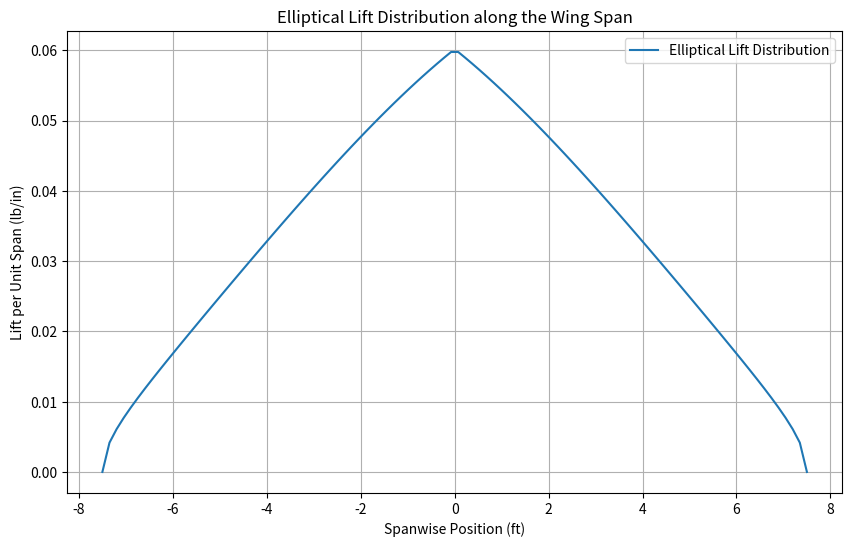

Reproduce this figure in Python.
import numpy as np
import matplotlib.pyplot as plt
import logging

# Configure logging
logging.basicConfig(filename='lift_distribution.log', level=logging.INFO, 
                    format='%(asctime)s - %(levelname)s - %(message)s')

# Define parameters in imperial units
span = 15  # Total wingspan in feet
lift_coefficient = 1.165  # Lift coefficient (CL)
rho = 0.0023769  # Air density in slugs/ft³
velocity = 32.0  # Flight velocity in ft/s
root_chord = 3  # Root chord length in feet
tip_chord = 1  # Tip chord length in feet

logging.info(f"Parameters: span={span}, lift_coefficient={lift_coefficient}, rho={rho}, velocity={velocity}, root_chord={root_chord}, tip_chord={tip_chord}")

# Calculate the elliptical lift distribution with taper ratio
def elliptical_lift_distribution(span, lift_coefficient, rho, velocity, root_chord, tip_chord):
    b = span / 2  # Semi-span
    taper_ratio = tip_chord / root_chord
    y = np.linspace(-b, b, 100)  # Spanwise position from -b to b
    chord_length = root_chord * (1 - (1 - taper_ratio) * np.abs(y) / b)  # Linear taper
    lift_distribution = (4 * lift_coefficient * rho * velocity**2 * chord_length) / (np.pi * span) * np.sqrt(1 - (y / b)**2)
    logging.info("Calculated elliptical lift distribution")
    return y, lift_distribution, chord_length

# Function to find lift at a specific spanwise position
def lift_at_position(y_position, span, lift_coefficient, rho, velocity, root_chord, tip_chord):
    b = span / 2  # Semi-span
    taper_ratio = tip_chord / root_chord
    chord_length = root_chord * (1 - (1 - taper_ratio) * np.abs(y_position) / b)  # Linear taper
    lift = (4 * lift_coefficient * rho * velocity**2 * chord_length) / (np.pi * span) * np.sqrt(1 - (y_position / b)**2)
    lift_in = lift / 12  # Convert from lb/ft to lb/in
    return lift_in, chord_length  # Return lift in lb/in

# Get the lift distribution
y, lift_distribution, chord_lengths = elliptical_lift_distribution(span, lift_coefficient, rho, velocity, root_chord, tip_chord)

# Convert lift distribution from lb/ft to lb/in
lift_distribution_in_lbs = lift_distribution / 12

# Plot the lift distribution
plt.figure(figsize=(10, 6))
plt.plot(y, lift_distribution_in_lbs, label='Elliptical Lift Distribution')
plt.xlabel('Spanwise Position (ft)')
plt.ylabel('Lift per Unit Span (lb/in)')
plt.title('Elliptical Lift Distribution along the Wing Span')
plt.legend()
plt.grid(True)
plt.show()
logging.info("Plotted the lift distribution")

# Example: Find lift per unit span and load at specific positions
positions = [7.5, 7, 6.5, 6, 5.5, 5, 4.5, 4, 3.5, 3, 2.5, 2, 1.5, 1, 0.5, 0]  # Example positions in feet
lifts_and_chords = [lift_at_position(pos, span, lift_coefficient, rho, velocity, root_chord, tip_chord) for pos in positions]

for pos, (lift, chord) in zip(positions, lifts_and_chords):
    load = lift * chord  # Calculate the load at each position
    logging.info(f"Lift per unit span at {pos} ft: {lift:.2f} lb/in, Chord length: {chord:.2f} ft, Load: {load:.2f} lb")
